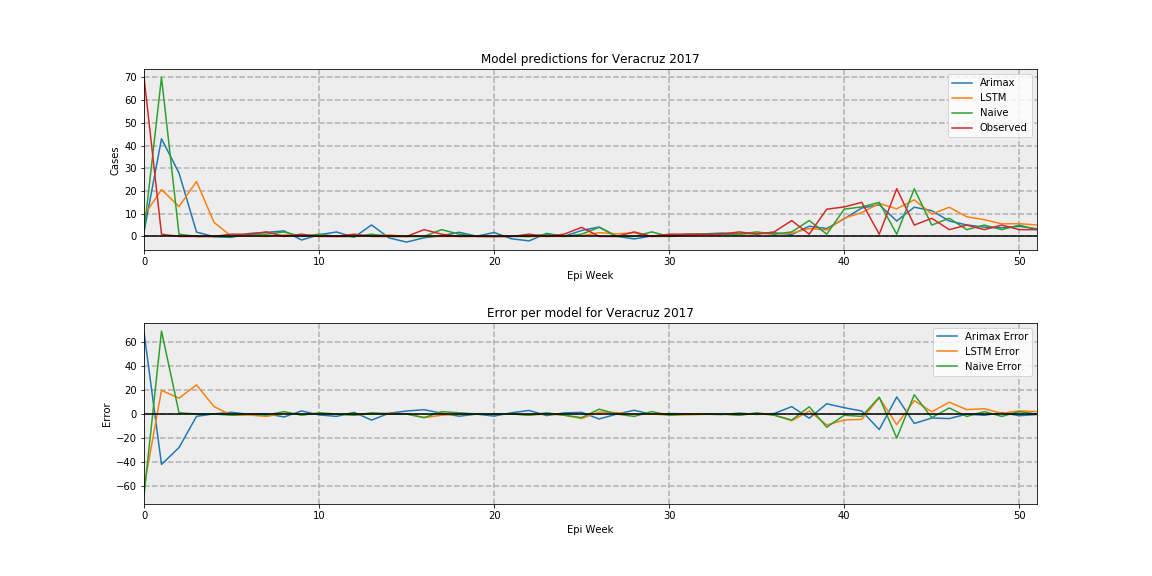

Data behind this chart, as committed beside it:
, Arimax, LSTM, Naive, Observed
0, 1.909, 9.21, 2, 70.0
1, 42.98, 20.63, 70, 1.0
2, 27.91, 13.16, 1, 0.0
3, 1.939, 24.2, 0, 0.0
4, -0.1186, 6.175, 0, 0.0
5, -0.4199, -0.002675, 0, 1.0
6, 1.314, 0.1708, 1, 1.0
7, 1.771, -0.002675, 1, 2.0
8, 2.463, 0.6589, 2, 0.0
9, -1.559, 0.567, 0, 1.0
10, 0.7563, 0.2906, 1, 0.0
11, 1.97, -0.002675, 0, 0.0
12, -0.3764, -0.002675, 0, 1.0
13, 5.066, 0.2068, 1, 0.0
14, -0.6441, 0.6863, 0, 0.0
15, -2.476, -0.002675, 0, 0.0
16, -0.5826, -0.002675, 0, 3.0
17, 0.3505, -0.002675, 3, 1.0
18, 1.841, -0.002675, 1, 0.0
19, 0.1055, 0.08833, 0, 0.0
20, 1.741, -0.002675, 0, 0.0
21, -1.037, 0.211, 0, 0.0
22, -1.947, -0.002675, 0, 1.0
23, 1.326, 0.03574, 1, 0.0
24, 0.07943, -0.002675, 0, 1.0
25, 2.636, 0.2566, 1, 4.0
26, 4.149, 1.667, 4, 0.0
27, 0.08119, 1.15, 0, 0.0
28, -1.083, 1.631, 0, 2.0
29, 0.2241, -0.002675, 2, 0.0
30, 0.6803, -0.002675, 0, 1.0
31, 0.8148, 0.3236, 1, 1.0
32, 1.122, 0.6806, 1, 1.0
33, 1.5, 0.8882, 1, 1.0
34, 1.257, 1.076, 1, 2.0
35, 1.356, 1.386, 2, 1.0
36, 1.631, 1.102, 1, 2.0
37, 0.8564, 1.402, 2, 7.0
38, 4.505, 3.502, 7, 1.0
39, 3.49, 2.896, 1, 12.0
40, 7.772, 8.01, 12, 13.0
41, 12.52, 10.52, 13, 15
42, 13.94, 14.52, 15, 1.0
43, 6.811, 12.14, 1, 21.0
44, 12.87, 16.12, 21, 5.0
45, 11.34, 9.877, 5, 8.0
46, 6.795, 12.83, 8, 3.0
47, 5.075, 8.656, 3, 5.0
48, 4.089, 7.397, 5, 3.0
49, 3.816, 5.542, 3, 5.0
50, 4.427, 5.636, 5, 3.0
51, 3.412, 5.024, 3, 3.0
